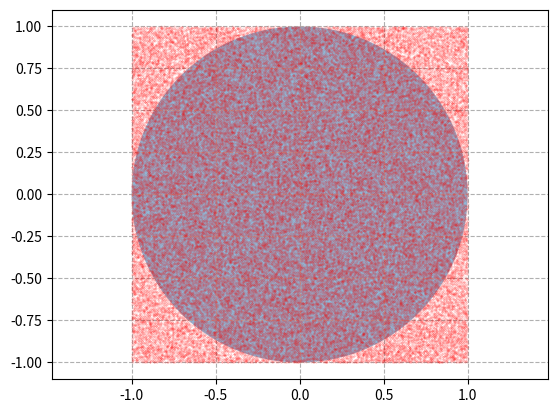

Source code (Python):
import numpy as np
import matplotlib.pyplot as plt
from matplotlib.patches import Circle
from scipy.stats import uniform

n = 100000
r = 1.0
ox, oy = (0., 0.)

uniform_x = uniform(ox-r, 2*r).rvs(n)
uniform_y = uniform(oy-r, 2*r).rvs(n)

d_array = np.sqrt((uniform_x-ox)**2+(uniform_y)**2)

res = sum(np.where(d_array < r, 1, 0))
pi = (res/n)/(r**2)*(2*r)**2

fig,ax = plt.subplots(1,1)
plt.plot(uniform_x, uniform_y, 'ro', alpha=0.2, markersize=0.3)
plt.axis('equal')
circle = Circle(xy=(ox,oy), radius=r, alpha=0.5)
ax.add_patch(circle)
plt.grid(ls='--')
print('pi={}'.format(pi))
plt.show()